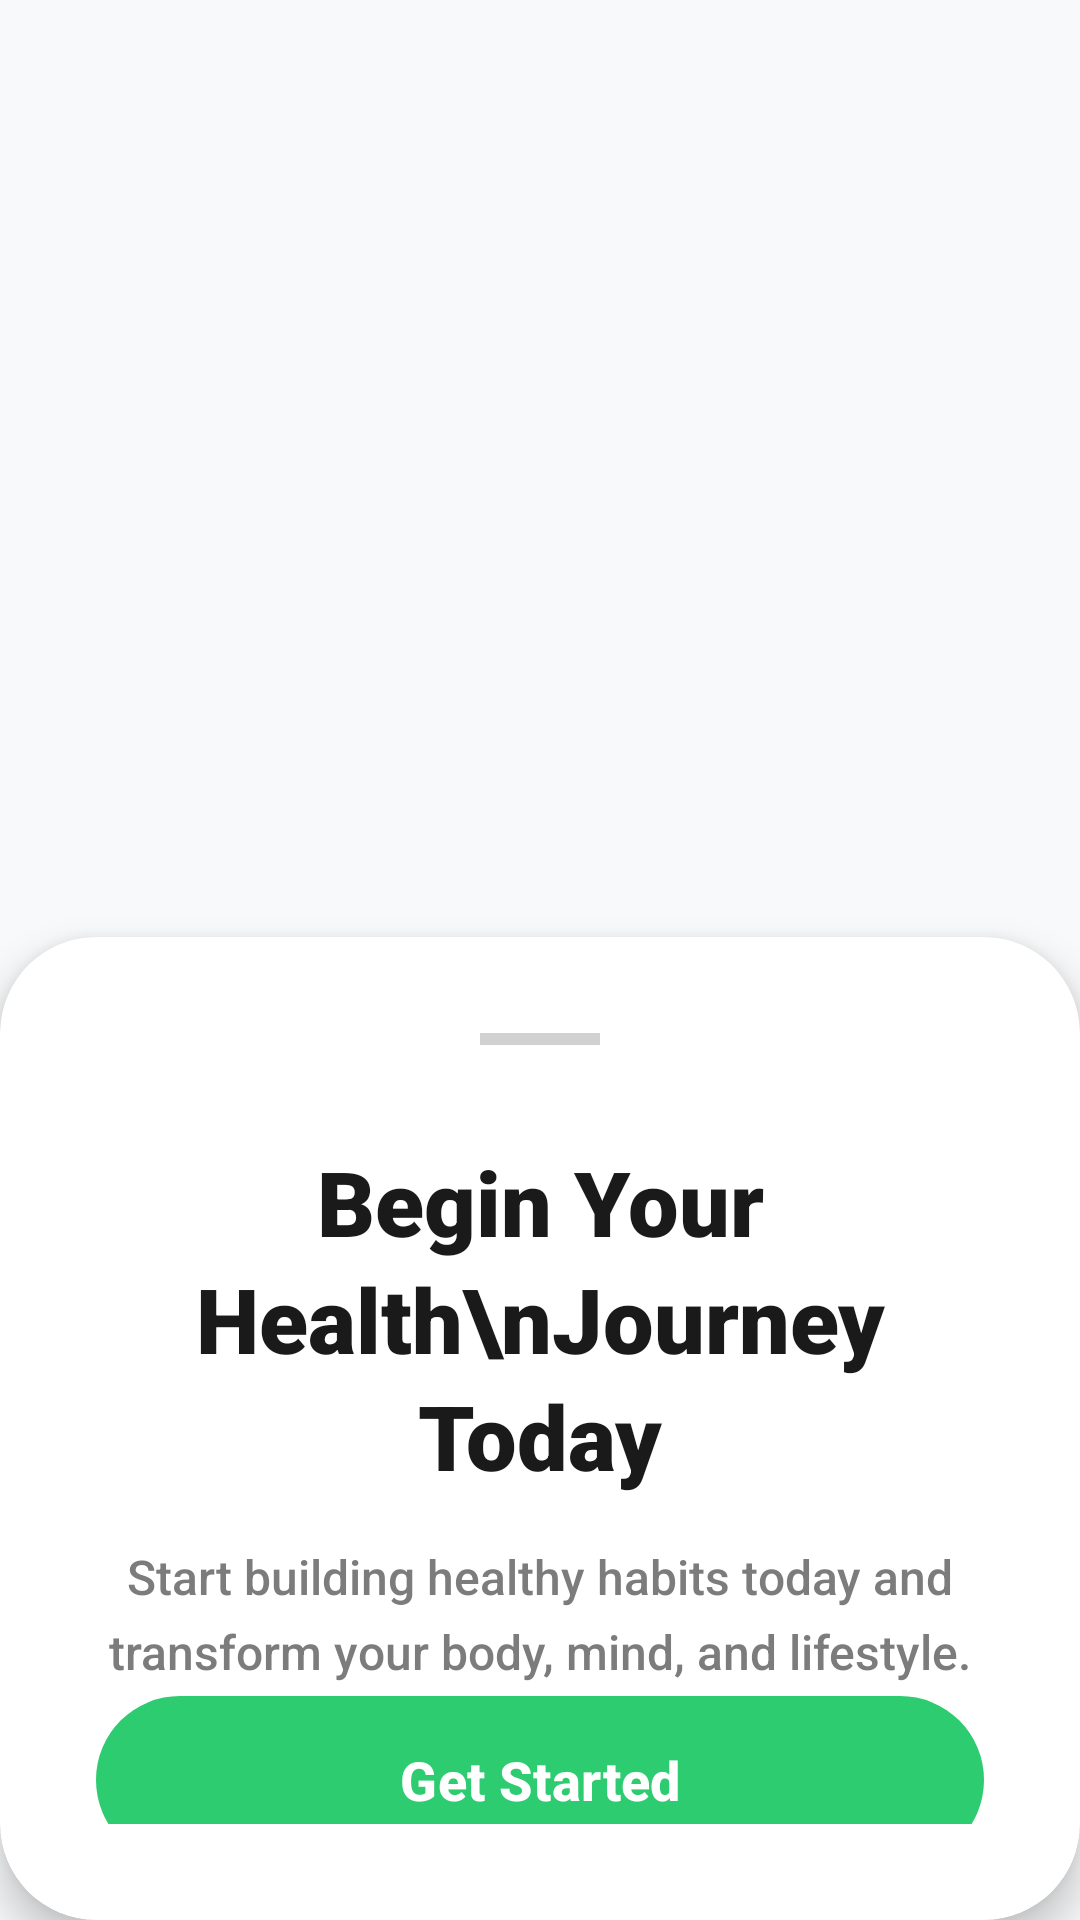

Here is an Android app screen rendered from its layout file. Give the layout XML and the strings, colors and styles it references.
<!-- AndroidManifest.xml: application theme Theme.Water_Logger -->
<!-- res/layout/activity_get_started.xml -->
<?xml version="1.0" encoding="utf-8"?>
<androidx.constraintlayout.widget.ConstraintLayout xmlns:android="http://schemas.android.com/apk/res/android"
    xmlns:app="http://schemas.android.com/apk/res-auto"
    xmlns:tools="http://schemas.android.com/tools"
    android:layout_width="match_parent"
    android:layout_height="match_parent"
    android:background="#F8F9FA"
    tools:context=".GetStartedActivity">

    <ImageView
        android:id="@+id/ivHeroImage"
        android:layout_width="0dp"
        android:layout_height="0dp"
        android:scaleType="centerCrop"
        android:src="@drawable/water"
        app:layout_constraintEnd_toEndOf="parent"
        app:layout_constraintHeight_percent="0.55"
        app:layout_constraintStart_toStartOf="parent"
        app:layout_constraintTop_toTopOf="parent" />

    <com.google.android.material.card.MaterialCardView
        android:layout_width="0dp"
        android:layout_height="0dp"
        app:cardBackgroundColor="@android:color/white"
        app:cardCornerRadius="32dp"
        app:cardElevation="8dp"
        android:layout_marginTop="-40dp"
        app:layout_constraintTop_toBottomOf="@+id/ivHeroImage"
        app:layout_constraintBottom_toBottomOf="parent"
        app:layout_constraintStart_toStartOf="parent"
        app:layout_constraintEnd_toEndOf="parent"
        app:strokeWidth="0dp">

        <LinearLayout
            android:layout_width="match_parent"
            android:layout_height="match_parent"
            android:orientation="vertical"
            android:padding="32dp"
            android:gravity="center_horizontal">

            <View
                android:layout_width="40dp"
                android:layout_height="4dp"
                android:background="#E0E0E0"
                android:layout_marginBottom="32dp"
                android:backgroundTint="#D1D1D1" />

            <TextView
                android:id="@+id/tvTitle"
                android:layout_width="wrap_content"
                android:layout_height="wrap_content"
                android:text="Begin Your Health\nJourney Today"
                android:textSize="30sp"
                android:fontFamily="sans-serif-black"
                android:lineSpacingExtra="4sp"
                android:textColor="#1A1A1A"
                android:textAlignment="center"/>

            <TextView
                android:id="@+id/tvDescription"
                android:layout_width="wrap_content"
                android:layout_height="wrap_content"
                android:text="Start building healthy habits today and transform your body, mind, and lifestyle."
                android:textSize="16sp"
                android:alpha="0.7"
                android:fontFamily="sans-serif-medium"
                android:textColor="#444444"
                android:lineSpacingExtra="6sp"
                android:textAlignment="center"
                android:layout_marginTop="16dp"/>

            <View
                android:layout_width="match_parent"
                android:layout_height="0dp"
                android:layout_weight="1" />

            <com.google.android.material.button.MaterialButton
                android:id="@+id/btnGetStarted"
                android:layout_width="match_parent"
                android:layout_height="64dp"
                android:text="Get Started"
                android:textAllCaps="false"
                android:textSize="18sp"
                android:textStyle="bold"
                android:textColor="@android:color/white"
                app:backgroundTint="#2DCC70"
                app:cornerRadius="32dp"
                app:rippleColor="#CCFFFFFF"
                app:elevation="4dp"
                android:layout_marginBottom="16dp"/>

        </LinearLayout>

    </com.google.android.material.card.MaterialCardView>

</androidx.constraintlayout.widget.ConstraintLayout>
<!-- resources referenced by this layout -->
<resources>
  <style name="Theme.Water_Logger" parent="Base.Theme.Water_Logger" />
  <style name="Base.Theme.Water_Logger" parent="Theme.Material3.DayNight.NoActionBar">
          
          
      </style>
</resources>
